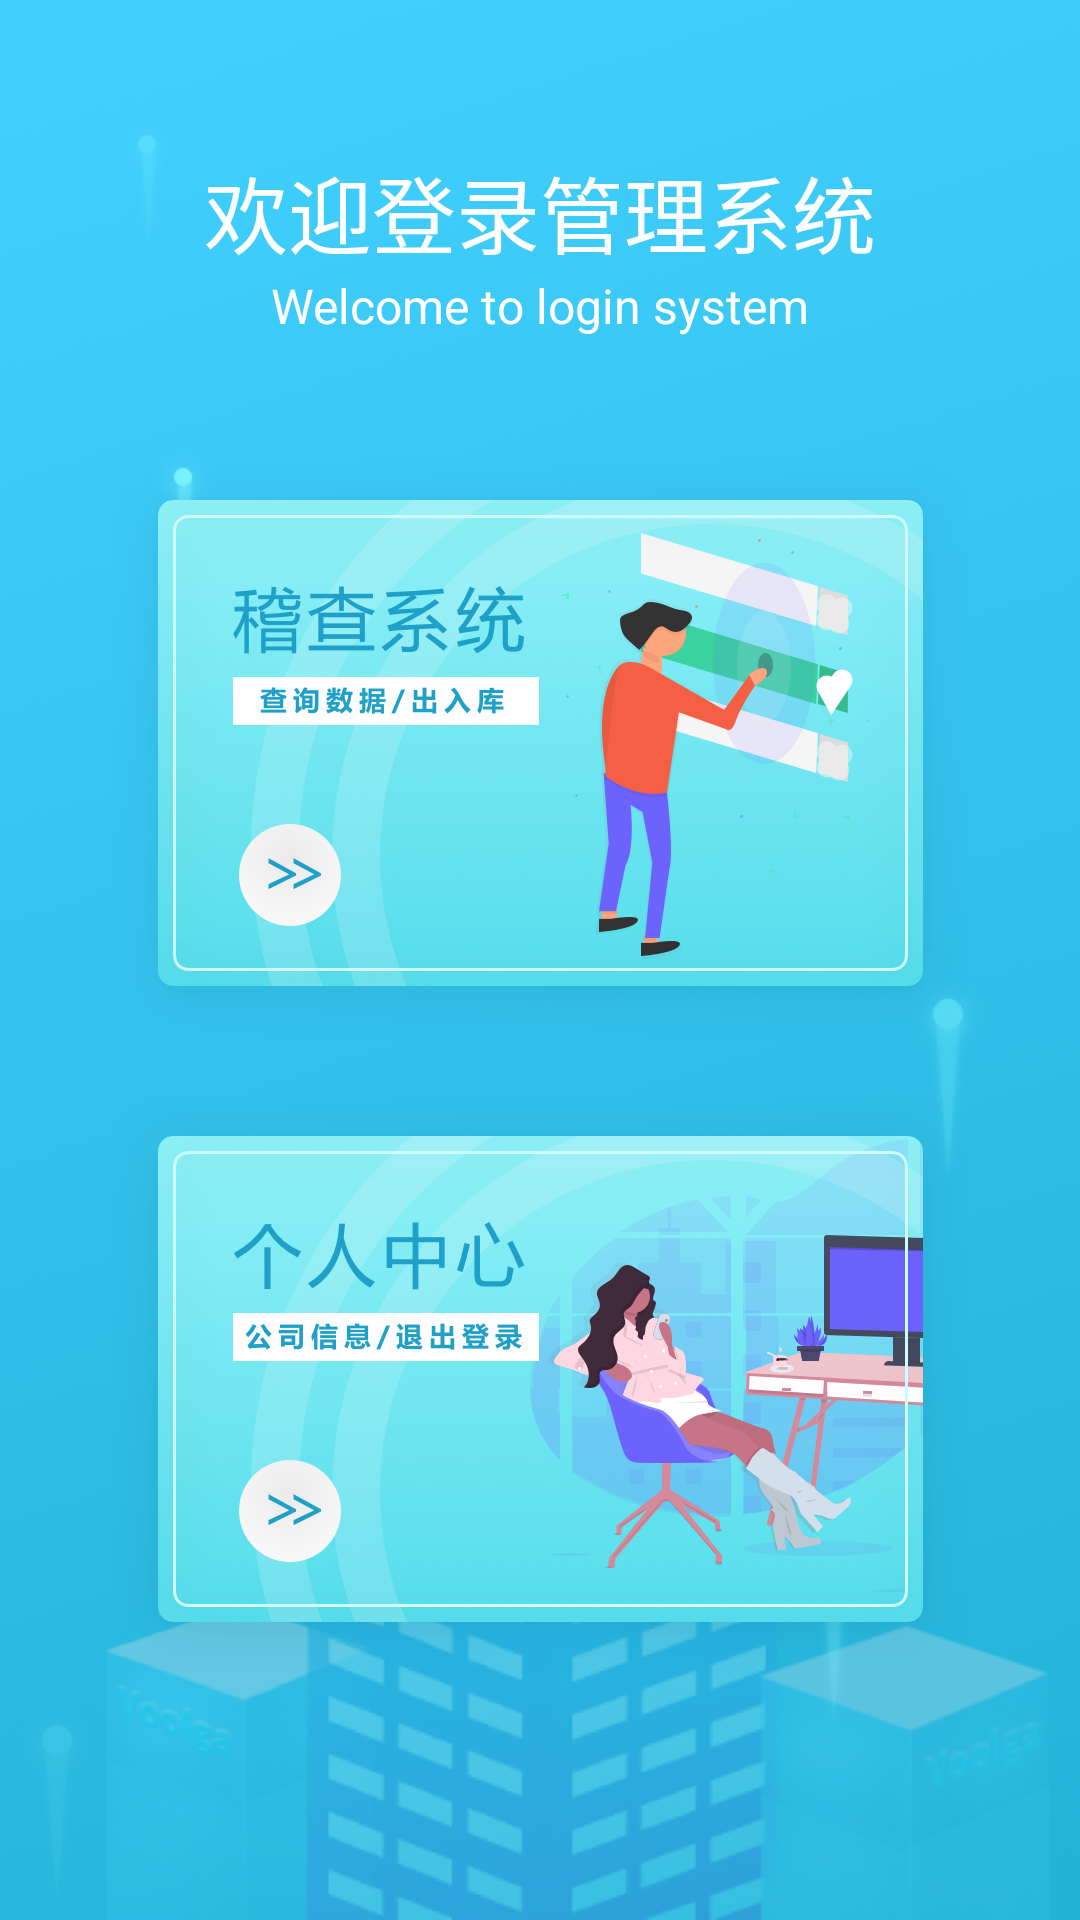

The Android layout XML behind this screen, and the referenced resources:
<!-- AndroidManifest.xml: application theme AppTheme -->
<!-- res/layout/activity_main_mob.xml -->
<?xml version="1.0" encoding="utf-8"?>
<android.support.constraint.ConstraintLayout
        xmlns:android="http://schemas.android.com/apk/res/android"
        xmlns:app="http://schemas.android.com/apk/res-auto"
        android:layout_width="match_parent"
        android:background="@mipmap/index_bg"
        android:layout_height="match_parent">

    <TextView
            android:id="@+id/tv_ch"
            android:textColor="@color/white"
            android:layout_marginTop="@dimen/space_50"
            app:layout_constraintTop_toTopOf="parent"
            app:layout_constraintLeft_toLeftOf="parent"
            app:layout_constraintRight_toRightOf="parent"
            android:layout_width="wrap_content"
            android:textSize="@dimen/text_28"
            android:text="@string/welcome_ch"
            android:layout_height="wrap_content"/>

    <TextView
            android:id="@+id/tv_en"
            app:layout_constraintTop_toBottomOf="@+id/tv_ch"
            app:layout_constraintLeft_toLeftOf="parent"
            app:layout_constraintRight_toRightOf="parent"
            android:layout_width="wrap_content"
            android:textSize="@dimen/text_16"
            android:textColor="@color/white"
            android:text="@string/welcome_en"
            android:layout_height="wrap_content"/>

    <ImageView
            android:id="@+id/iv_jc"
            android:background="@mipmap/jc_card"
            android:layout_marginTop="@dimen/space_41"
            android:layout_width="wrap_content"
            app:layout_constraintTop_toBottomOf="@+id/tv_en"
            app:layout_constraintLeft_toLeftOf="parent"
            app:layout_constraintRight_toRightOf="parent"
            android:layout_height="wrap_content"/>

    <ImageView
            android:id="@+id/iv_user"
            android:background="@mipmap/user_card"
            android:layout_marginTop="@dimen/space_20"
            app:layout_constraintTop_toBottomOf="@+id/iv_jc"
            app:layout_constraintLeft_toLeftOf="parent"
            app:layout_constraintRight_toRightOf="parent"
            android:layout_width="wrap_content"
            android:layout_height="wrap_content"/>


</android.support.constraint.ConstraintLayout>
<!-- resources referenced by this layout -->
<resources>
  <color name="white">#FFFFFF</color>
  <dimen name="space_20">20dp</dimen>
  <dimen name="space_41">41dp</dimen>
  <dimen name="space_50">50dp</dimen>
  <dimen name="text_16">16sp</dimen>
  <dimen name="text_28">28sp</dimen>
  <!-- mipmap index_bg: png bitmap (mipmap-xhdpi, 861890 bytes) -->
  <!-- mipmap jc_card: png bitmap (mipmap-xhdpi, 106158 bytes) -->
  <!-- mipmap user_card: png bitmap (mipmap-hdpi, 45321 bytes) -->
  <string name="welcome_ch">欢迎登录管理系统</string>
  <string name="welcome_en">Welcome to login system</string>
  <style name="AppTheme" parent="Theme.AppCompat.Light.NoActionBar">
          
          
          <item name="colorPrimary">@color/white</item>
          
          <item name="colorPrimaryDark">@color/colorPrimaryDark</item>
          
          <item name="colorAccent">@color/colorAccent</item>
      </style>
  <color name="colorPrimaryDark">#00574B</color>
  <color name="colorAccent">#D81B60</color>
</resources>
